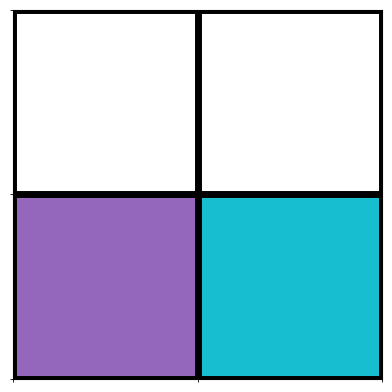

Write Python code to recreate this figure.

import matplotlib.pyplot as plt
import numpy as np
from matplotlib import colors
import sys
plt.figure()

mat =[[0,0],[1,2]]
rows, cols = len(mat), len(mat[0])
#convert feature_mat into colors
#heatmap =  plt.imshow(mat, cmap="Reds", interpolation='none', aspect='equal')
cmap = colors.ListedColormap(['white','tab:red','tab:blue','tab:green','tab:purple', 'tab:orange', 'tab:gray', 'tab:cyan'])
im = plt.imshow(mat, cmap=cmap, interpolation='none', aspect='equal')

ax = plt.gca()

ax.set_xticks(np.arange(-.5, cols, 1), minor=True);
ax.set_yticks(np.arange(-.5, rows, 1), minor=True);
#ax.grid(which='minor', axis='both', linestyle='-', linewidth=5, color='k')
# Gridlines based on minor ticks
ax.grid(which='minor', color='k', linestyle='-', linewidth=5)
ax.xaxis.set_major_formatter(plt.NullFormatter())
ax.yaxis.set_major_formatter(plt.NullFormatter())
ax.yaxis.set_major_locator(plt.NullLocator())
ax.xaxis.set_major_locator(plt.NullLocator())

# mat =[[0,0],[1,2]]
# rows, cols = len(mat), len(mat[0])
# #convert feature_mat into colors
# #heatmap =  plt.imshow(mat, cmap="Reds", interpolation='none', aspect='equal')
# cmap = colors.ListedColormap(['white','tab:red','tab:blue','tab:green','tab:purple', 'tab:orange', 'tab:gray', 'tab:cyan'])
# plt.imshow(mat, cmap=cmap, interpolation='none', aspect='equal')
# # Add the grid
# ax = plt.gca()
# # Minor ticks
# ax.set_xticks(np.arange(-.5, cols, 1), minor=True);
# ax.set_yticks(np.arange(-.5, rows, 1), minor=True);
# ax.grid(which='minor', color='k', linestyle='-', linewidth=2)
# plt.axis('off')
# ax.grid(which='minor', axis='both', linestyle='-', linewidth=5, color='k')
# #remove ticks
# plt.tick_params(
#     axis='both',          # changes apply to the x-axis
#     which='both',      # both major and minor ticks are affected
#     bottom='off',      # ticks along the bottom edge are off
#     top='off',         # ticks along the top edge are off
#     left='off',
#     right='off',
#     labelbottom='off',
#     labelleft='off') # labels along the bottom edge are off

#cbar = plt.colorbar(heatmap)
#cbar.ax.tick_params(labelsize=20) 
#plt.show()

plt.show()